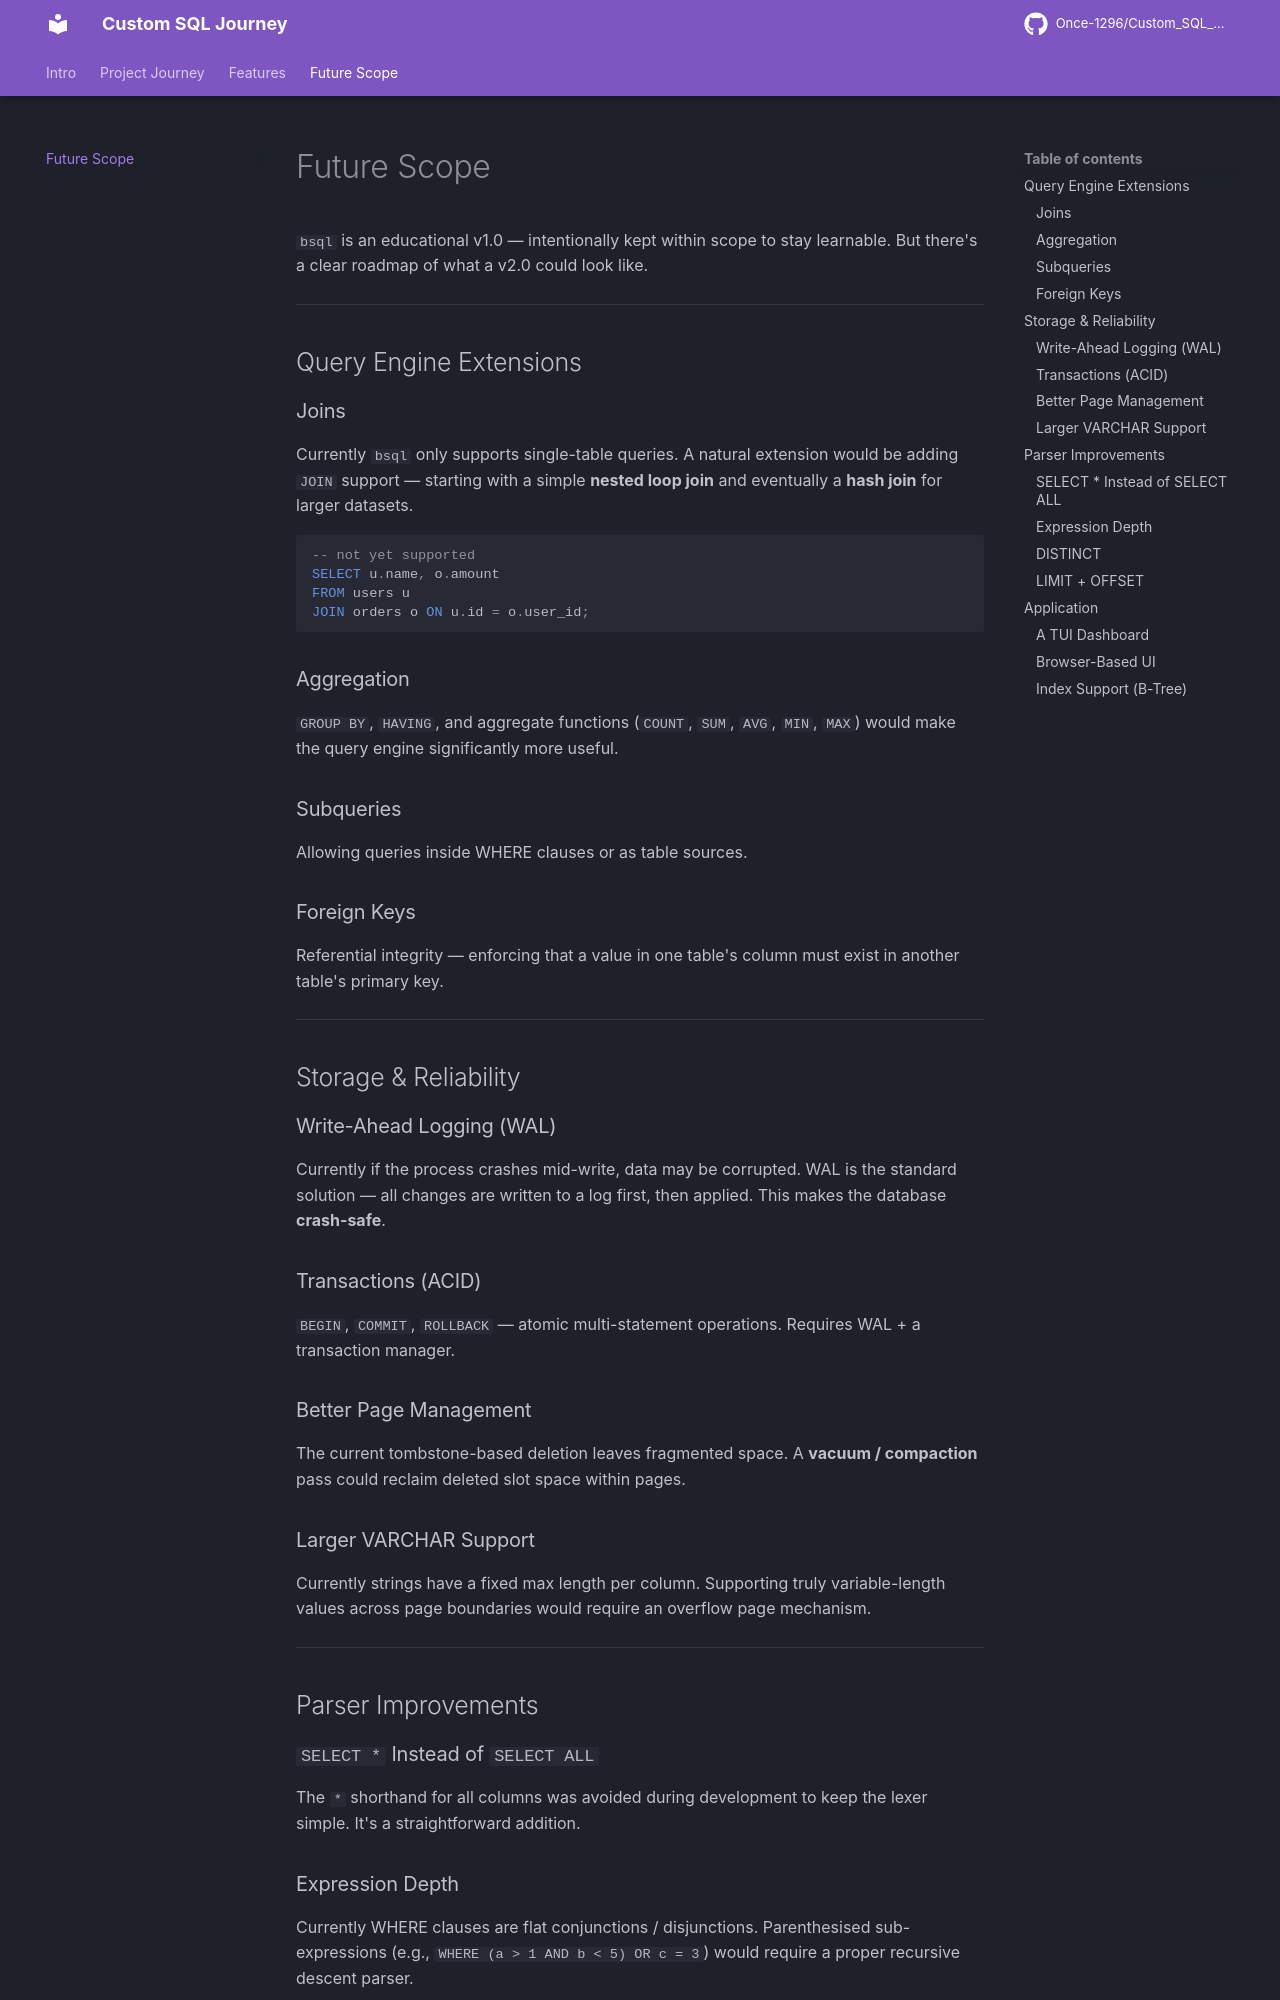

repository: Once-1296/Custom_SQL_Journey · page: future_scope/index.html · generator: mkdocs

# Future Scope

`bsql` is an educational v1.0 — intentionally kept within scope to stay learnable.
But there's a clear roadmap of what a v2.0 could look like.

---

## Query Engine Extensions

### Joins
Currently `bsql` only supports single-table queries.
A natural extension would be adding `JOIN` support — starting with a simple **nested loop join** and eventually a **hash join** for larger datasets.

```sql
-- not yet supported
SELECT u.name, o.amount
FROM users u
JOIN orders o ON u.id = o.user_id;
```

### Aggregation
`GROUP BY`, `HAVING`, and aggregate functions (`COUNT`, `SUM`, `AVG`, `MIN`, `MAX`) would make the query engine significantly more useful.

### Subqueries
Allowing queries inside WHERE clauses or as table sources.

### Foreign Keys
Referential integrity — enforcing that a value in one table's column must exist in another table's primary key.

---

## Storage & Reliability

### Write-Ahead Logging (WAL)
Currently if the process crashes mid-write, data may be corrupted.
WAL is the standard solution — all changes are written to a log first, then applied.
This makes the database **crash-safe**.

### Transactions (ACID)
`BEGIN`, `COMMIT`, `ROLLBACK` — atomic multi-statement operations.
Requires WAL + a transaction manager.

### Better Page Management
The current tombstone-based deletion leaves fragmented space.
A **vacuum / compaction** pass could reclaim deleted slot space within pages.

### Larger VARCHAR Support
Currently strings have a fixed max length per column.
Supporting truly variable-length values across page boundaries would require an overflow page mechanism.

---

## Parser Improvements

### `SELECT *` Instead of `SELECT ALL`
The `*` shorthand for all columns was avoided during development to keep the lexer simple.
It's a straightforward addition.
